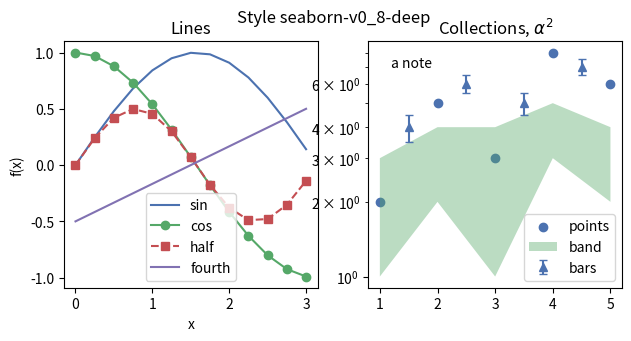

The script that saved this image:
# Written by calculate-plot 0.1.0: this script draws the same figure with Matplotlib 3.11.2.
import locale

import matplotlib.pyplot as plt

# Text is shaped for the language of the locale: this is the one the figure was made with.
try:
    locale.setlocale(locale.LC_CTYPE, "C.UTF-8")
except locale.Error:
    locale.setlocale(locale.LC_CTYPE, "C")

plt.style.use('seaborn-v0_8-deep')
fig, axs = plt.subplots(1, 2, figsize=(7.2, 3.2))
axs[0].plot([0.0, 0.25, 0.5, 0.75, 1.0, 1.25, 1.5, 1.75, 2.0, 2.25, 2.5, 2.75, 3.0], [0.0, 0.24740395925452294, 0.479425538604203, 0.6816387600233341, 0.8414709848078965, 0.9489846193555862, 0.9974949866040544, 0.9839859468739369, 0.9092974268256817, 0.7780731968879212, 0.5984721441039565, 0.38166099205233167, 0.1411200080598672], label='sin')
axs[0].plot([0.0, 0.25, 0.5, 0.75, 1.0, 1.25, 1.5, 1.75, 2.0, 2.25, 2.5, 2.75, 3.0], [1.0, 0.9689124217106447, 0.8775825618903728, 0.7316888688738209, 0.5403023058681398, 0.3153223623952687, 0.0707372016677029, -0.17824605564949209, -0.4161468365471424, -0.6281736227227391, -0.8011436155469337, -0.9243023786324636, -0.9899924966004454], 'o-', label='cos')
axs[0].plot([0.0, 0.25, 0.5, 0.75, 1.0, 1.25, 1.5, 1.75, 2.0, 2.25, 2.5, 2.75, 3.0], [0.0, 0.2397127693021015, 0.42073549240394825, 0.4987474933020272, 0.45464871341284085, 0.2992360720519783, 0.0705600040299336, -0.17539161384480992, -0.3784012476539641, -0.4887650588325485, -0.4794621373315692, -0.35277016278519596, -0.13970774909946293], 's--', label='half')
axs[0].plot([0.0, 0.25, 0.5, 0.75, 1.0, 1.25, 1.5, 1.75, 2.0, 2.25, 2.5, 2.75, 3.0], [-0.5, -0.4166666666666667, -0.33333333333333337, -0.25, -0.16666666666666669, -0.08333333333333331, 0.0, 0.08333333333333337, 0.16666666666666663, 0.25, 0.33333333333333337, 0.41666666666666663, 0.5], label='fourth')
axs[0].set_title('Lines')
axs[0].set_xlabel('x')
axs[0].set_ylabel('f(x)')
axs[0].legend()
axs[1].scatter([1, 2, 3, 4, 5], [2, 5, 3, 8, 6], label='points')
axs[1].fill_between([1, 2, 3, 4, 5], [1, 2, 1, 3, 2], [3, 4, 4, 5, 4], alpha=0.4, label='band')
axs[1].errorbar([1.5, 2.5, 3.5, 4.5], [4, 6, 5, 7], yerr=0.5, fmt='^', capsize=3, label='bars')
axs[1].set_yscale('log')
axs[1].set_title('Collections, $\\alpha^2$')
axs[1].text(1.2, 7, 'a note')
axs[1].legend(loc='lower right')
fig.suptitle('Style seaborn-v0_8-deep')

if __name__ == "__main__":
    plt.show()
